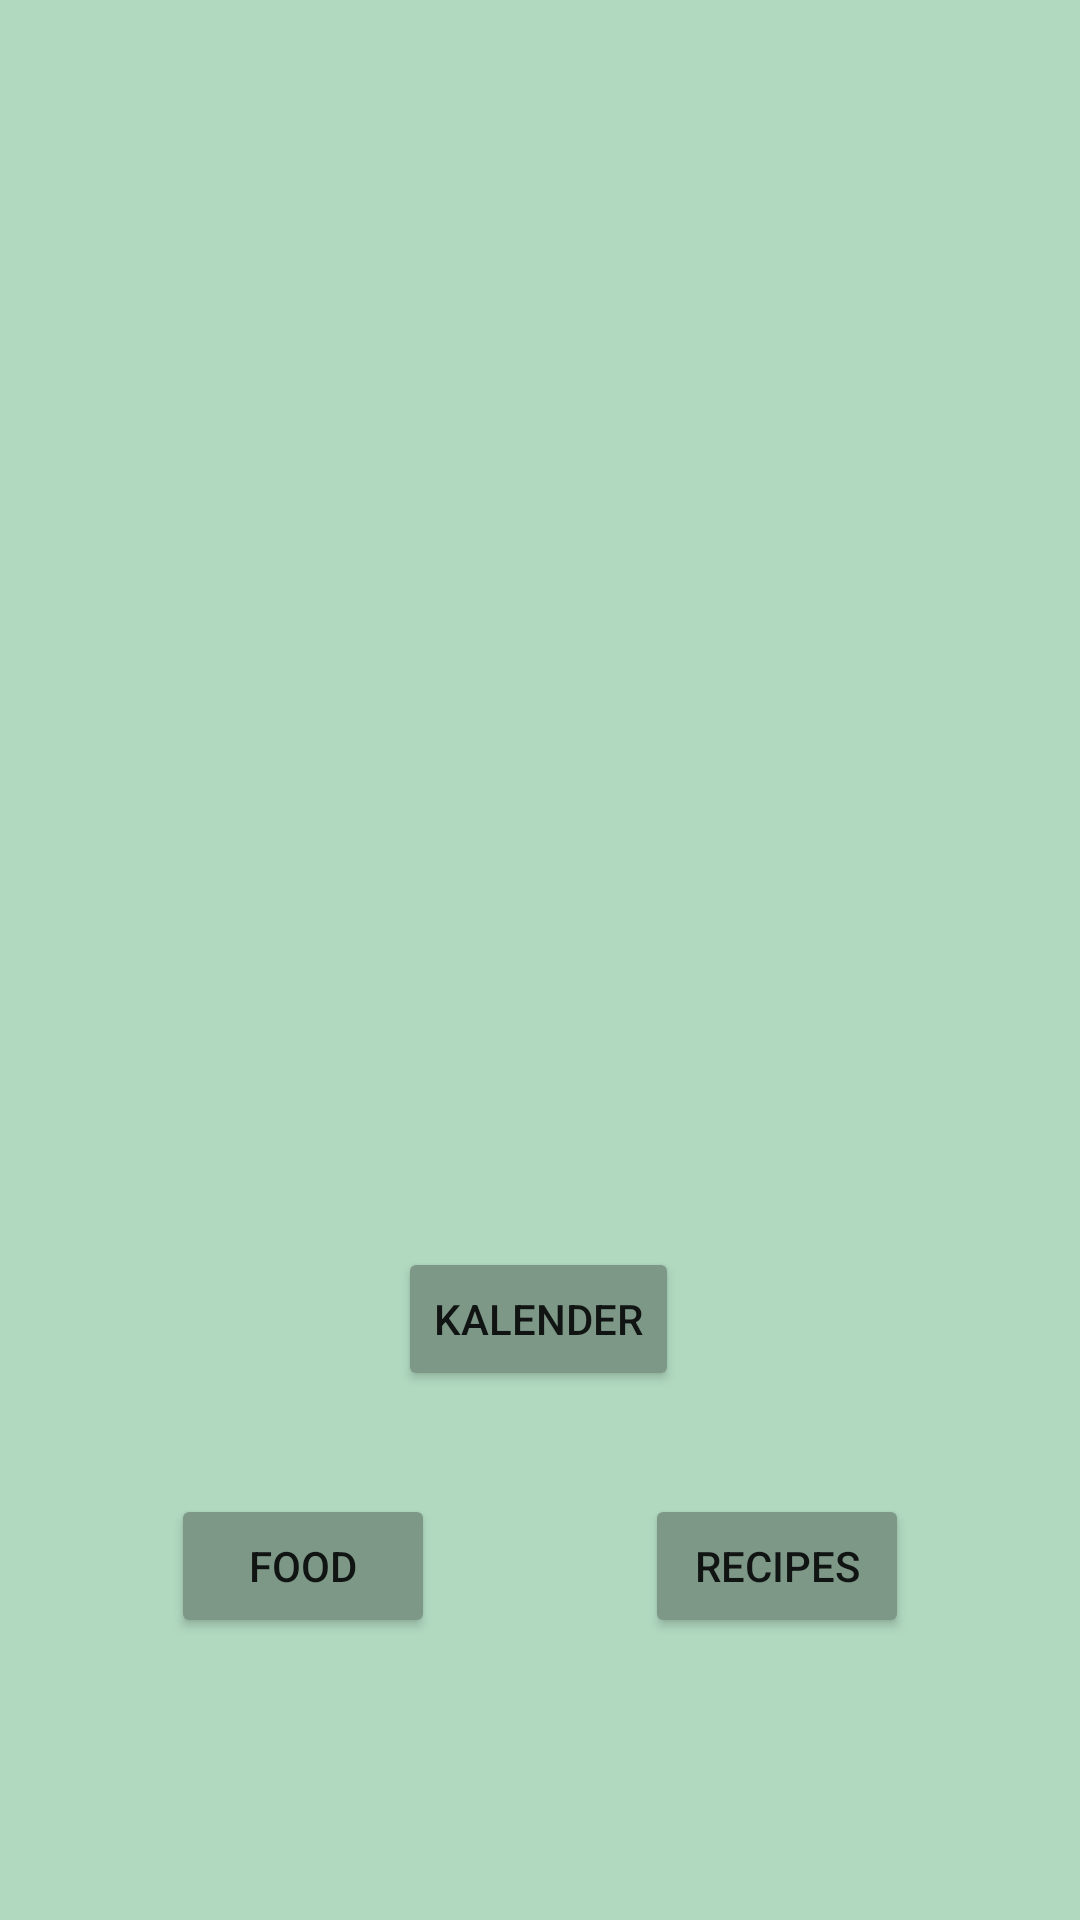

The Android layout XML behind this screen, and the referenced resources:
<!-- AndroidManifest.xml: application theme Theme.MyApplication -->
<!-- res/layout/activity_main.xml -->
<?xml version="1.0" encoding="utf-8"?>
<androidx.constraintlayout.widget.ConstraintLayout xmlns:android="http://schemas.android.com/apk/res/android"
    xmlns:app="http://schemas.android.com/apk/res-auto"
    xmlns:tools="http://schemas.android.com/tools"
    android:layout_width="match_parent"
    android:layout_height="match_parent"
    android:background="#B1D9C0"
    android:backgroundTint="#B1D9C0"
    android:backgroundTintMode="src_in"
    android:visibility="visible"
    tools:context=".MainActivity">

    <Button
        android:id="@+id/but_cal"
        android:layout_width="wrap_content"
        android:layout_height="wrap_content"
        android:onClick="onClick"
        android:text="@string/cal_button"
        app:backgroundTint="@color/green_darker"
        app:layout_constraintBottom_toBottomOf="parent"
        app:layout_constraintEnd_toEndOf="parent"
        app:layout_constraintHorizontal_bias="0.498"
        app:layout_constraintStart_toStartOf="parent"
        app:layout_constraintTop_toTopOf="parent"
        app:layout_constraintVertical_bias="0.702"
        app:rippleColor="@color/black" />

    <Button
        android:id="@+id/but_food"
        android:layout_width="wrap_content"
        android:layout_height="wrap_content"
        android:onClick="onClick"
        android:text="@string/food_button"
        app:backgroundTint="@color/green_darker"
        app:layout_constraintBottom_toBottomOf="parent"
        app:layout_constraintEnd_toEndOf="parent"
        app:layout_constraintHorizontal_bias="0.21"
        app:layout_constraintStart_toStartOf="parent"
        app:layout_constraintTop_toTopOf="parent"
        app:layout_constraintVertical_bias="0.841"
        app:rippleColor="@color/black" />

    <Button
        android:id="@+id/but_rec"
        android:layout_width="wrap_content"
        android:layout_height="wrap_content"
        android:onClick="onClick"
        android:text="@string/recipe_button"
        app:backgroundTint="@color/green_darker"
        app:layout_constraintBottom_toBottomOf="parent"
        app:layout_constraintEnd_toEndOf="parent"
        app:layout_constraintHorizontal_bias="0.79"
        app:layout_constraintStart_toStartOf="parent"
        app:layout_constraintTop_toTopOf="parent"
        app:layout_constraintVertical_bias="0.841"
        app:rippleColor="@color/black" />

</androidx.constraintlayout.widget.ConstraintLayout>
<!-- resources referenced by this layout -->
<resources>
  <color name="black">#FF000000</color>
  <color name="green_darker">#7E9888</color>
  <string name="cal_button">Kalender</string>
  <string name="food_button">Food</string>
  <string name="recipe_button">Recipes</string>
  <style name="Theme.MyApplication" parent="Theme.MaterialComponents.DayNight.DarkActionBar">
          
          <item name="colorPrimary">@color/green_darker</item>
          <item name="colorPrimaryVariant">@color/green_120</item>
          <item name="colorOnPrimary">@color/green_120</item>
          
          <item name="colorSecondary">@color/green_darker</item>
          <item name="colorSecondaryVariant">@color/green_120</item>
          <item name="colorOnSecondary">@color/black</item>
          
          <item name="android:statusBarColor" tools:targetApi="l">?attr/colorPrimaryVariant</item>
          
      </style>
  <color name="green_120">#B1D9C0</color>
</resources>
